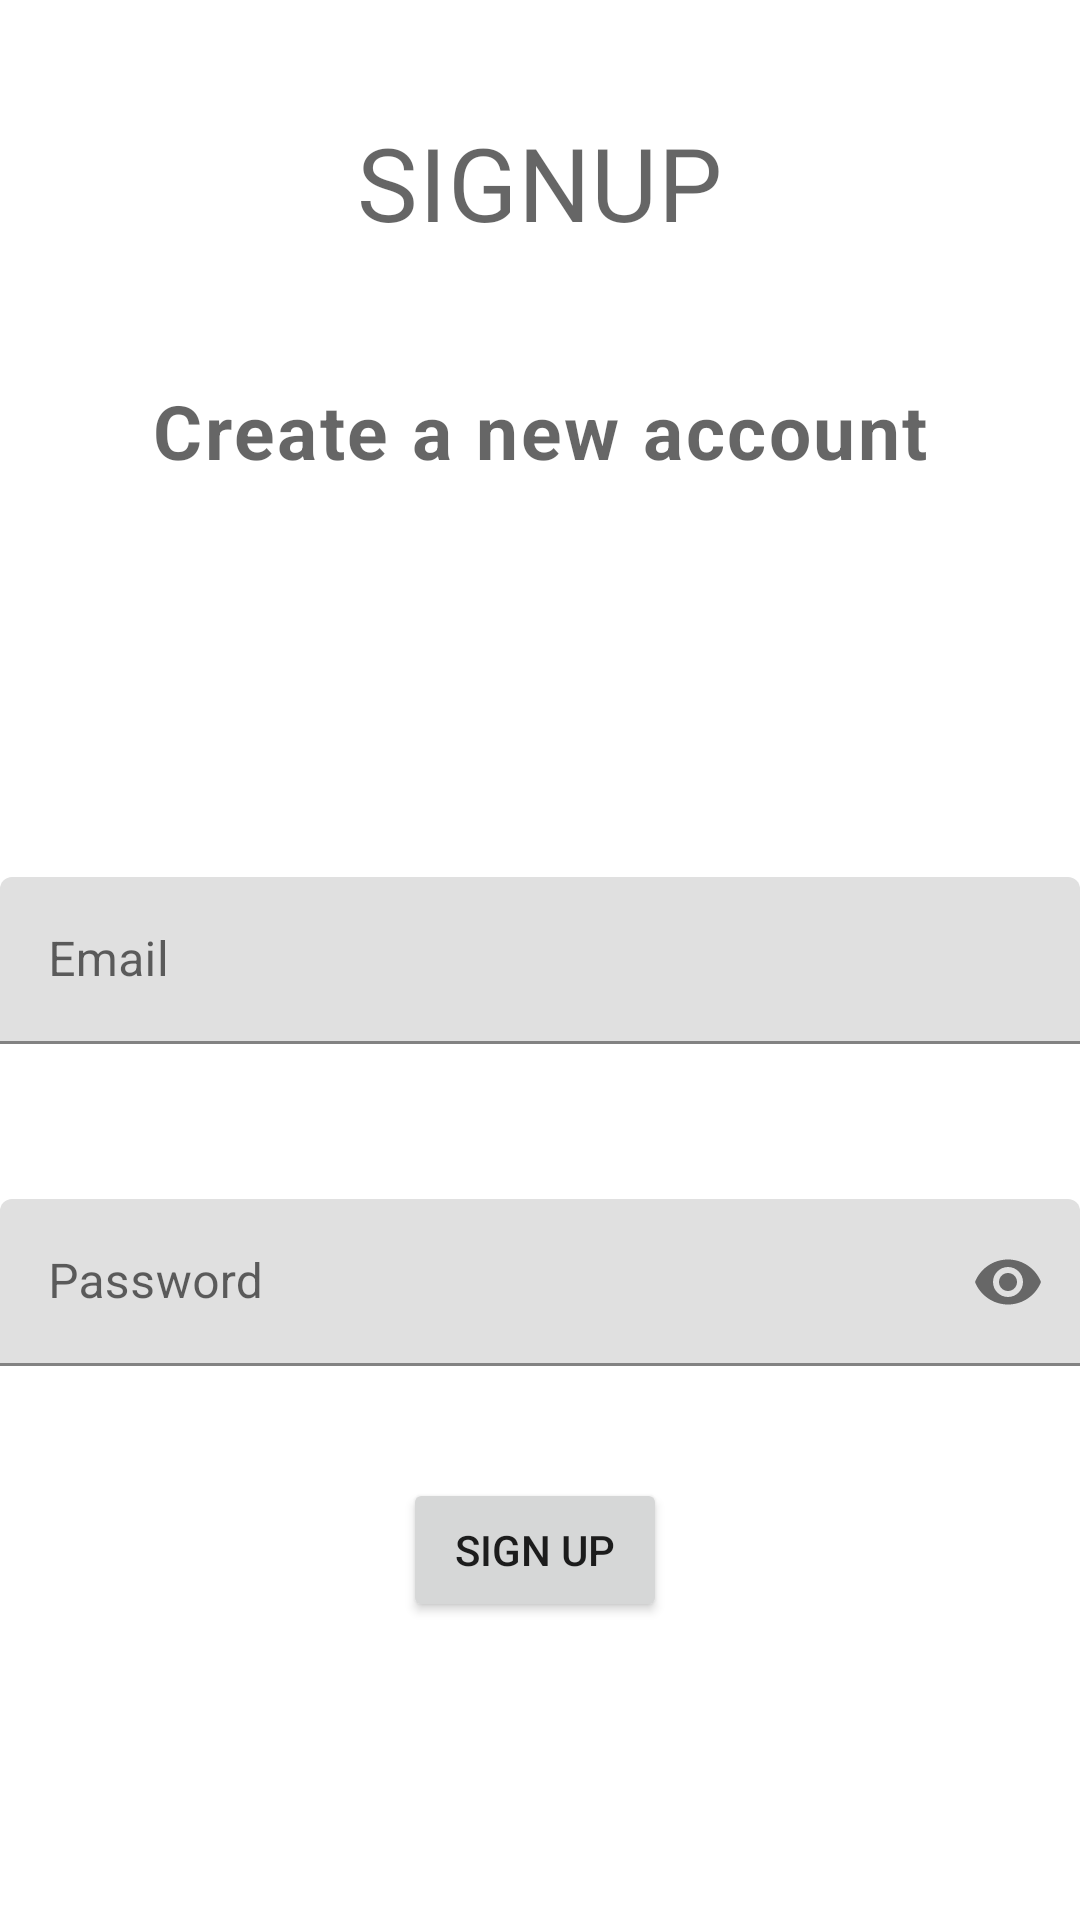

Write the Android layout XML for this screen, with the resource values it uses.
<!-- AndroidManifest.xml: application theme Theme.IntExp -->
<!-- res/layout/activity_signup.xml -->
<?xml version="1.0" encoding="utf-8"?>
<androidx.constraintlayout.widget.ConstraintLayout xmlns:android="http://schemas.android.com/apk/res/android"
    xmlns:app="http://schemas.android.com/apk/res-auto"
    xmlns:tools="http://schemas.android.com/tools"
    android:id="@+id/linearLayout"
    android:layout_width="match_parent"
    android:layout_height="match_parent"
    android:background="@drawable/blue_white"
    tools:context=".Signup">


    <TextView
        android:id="@+id/titleLabeltv"
        style="@style/TextAppearance.MaterialComponents.Headline4"
        android:layout_width="wrap_content"
        android:layout_height="wrap_content"
        android:text="SIGNUP"
        app:layout_constraintBottom_toBottomOf="parent"
        app:layout_constraintEnd_toEndOf="parent"
        app:layout_constraintStart_toStartOf="parent"
        app:layout_constraintTop_toTopOf="parent"
        app:layout_constraintVertical_bias="0.064" />

    <TextView
        android:id="@+id/textView4"
        style="@style/TextAppearance.MaterialComponents.Caption"
        android:layout_width="wrap_content"
        android:layout_height="wrap_content"
        android:text="Create a new account"
        android:textSize="25sp"
        android:textStyle="bold"
        app:layout_constraintBottom_toBottomOf="parent"

        app:layout_constraintEnd_toEndOf="parent"
        app:layout_constraintStart_toStartOf="parent"
        app:layout_constraintTop_toTopOf="parent"
        app:layout_constraintVertical_bias="0.209" />

    <com.google.android.material.textfield.TextInputLayout
        android:id="@+id/usernameTil"
        android:layout_width="match_parent"
        android:layout_height="wrap_content"
        app:layout_constraintBottom_toBottomOf="parent"
        app:layout_constraintEnd_toEndOf="parent"
        app:layout_constraintHorizontal_bias="0.495"
        app:layout_constraintStart_toStartOf="parent"
        app:layout_constraintTop_toTopOf="parent">

        <EditText
            android:id="@+id/usernameEt"
            android:layout_width="match_parent"
            android:layout_height="wrap_content"
            android:hint="Email"
            android:textColor="@color/purple_200"
            android:textColorHint="@color/black"
            app:layout_constraintBottom_toBottomOf="parent"
            app:layout_constraintEnd_toEndOf="parent"
            app:layout_constraintStart_toStartOf="parent"
            app:layout_constraintTop_toTopOf="parent" />

    </com.google.android.material.textfield.TextInputLayout>

    <com.google.android.material.textfield.TextInputLayout
        android:id="@+id/passwordTil"
        android:layout_width="match_parent"
        android:layout_height="wrap_content"
        app:layout_constraintBottom_toBottomOf="parent"
        app:layout_constraintEnd_toEndOf="parent"
        app:layout_constraintHorizontal_bias="0.521"
        app:layout_constraintStart_toStartOf="parent"
        app:layout_constraintTop_toTopOf="parent"
        app:layout_constraintVertical_bias="0.684"
        app:passwordToggleEnabled="true">

        <EditText
            android:id="@+id/passwordEt"
            android:layout_width="match_parent"
            android:layout_height="wrap_content"
            android:hint="Password"
            android:inputType="textPassword"
            android:textColor="@color/purple_200"
            android:textColorHint="@color/black"
            app:layout_constraintBottom_toBottomOf="parent"
            app:layout_constraintEnd_toEndOf="parent"
            app:layout_constraintHorizontal_bias="0.531"
            app:layout_constraintStart_toStartOf="parent"
            app:layout_constraintTop_toTopOf="parent"
            app:layout_constraintVertical_bias="0.684" />

    </com.google.android.material.textfield.TextInputLayout>

    <Button
        android:id="@+id/signUpBtn"
        android:layout_width="wrap_content"
        android:layout_height="wrap_content"
        android:text="SIGN UP"
        app:layout_constraintBottom_toBottomOf="parent"
        app:layout_constraintEnd_toEndOf="parent"
        app:layout_constraintHorizontal_bias="0.494"
        app:layout_constraintStart_toStartOf="parent"
        app:layout_constraintTop_toTopOf="parent"
        app:layout_constraintVertical_bias="0.832" />


</androidx.constraintlayout.widget.ConstraintLayout>
<!-- resources referenced by this layout -->
<resources>
  <color name="black">#FF000000</color>
  <color name="purple_200">#FFBB86FC</color>
  <style name="Theme.IntExp" parent="Theme.MaterialComponents.DayNight.DarkActionBar">
          
          <item name="colorPrimary">@color/purple_500</item>
          <item name="colorPrimaryVariant">@color/purple_700</item>
          <item name="colorOnPrimary">@color/white</item>
          
          <item name="colorSecondary">@color/teal_200</item>
          <item name="colorSecondaryVariant">@color/teal_700</item>
          <item name="colorOnSecondary">@color/black</item>
          
          <item name="android:statusBarColor" tools:targetApi="l">?attr/colorPrimaryVariant</item>
          
      </style>
  <color name="purple_500">#FF6200EE</color>
  <color name="purple_700">#FF3700B3</color>
  <color name="white">#FFFFFFFF</color>
  <color name="teal_200">#FF03DAC5</color>
  <color name="teal_700">#FF018786</color>
</resources>
